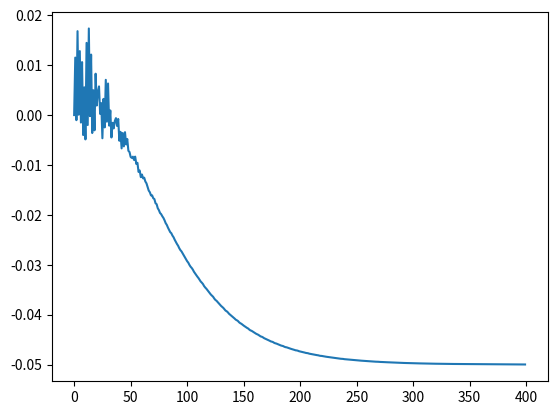
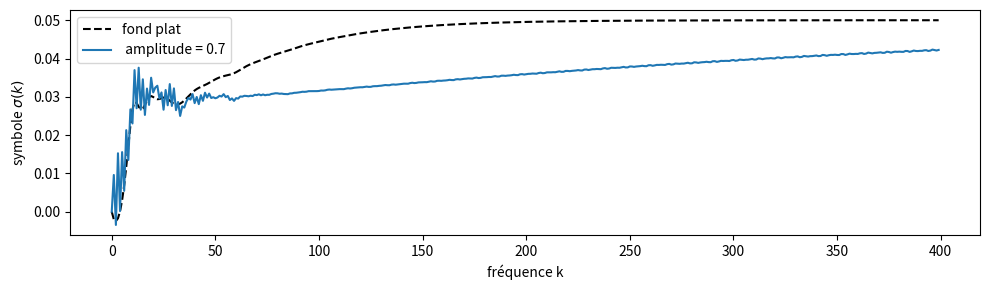
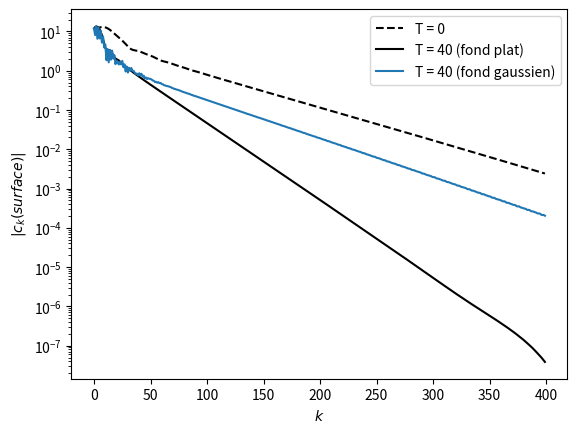
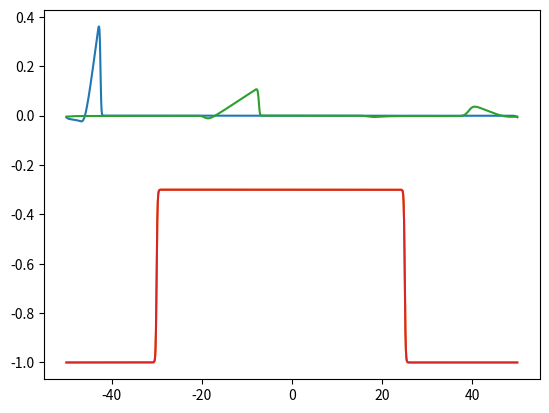

Here is the Python script that generated these plots, in order:
import numpy as np
import scipy.sparse as sps
import matplotlib.pyplot as plt
from scipy.fft import fft, fftfreq

plt.close("all")
def divarr(N,D):
    return np.divide(N,D, out = np.zeros_like(N, dtype = float), where = D!=0)
    


'''Définition des fonctions b,U_initial et H_initial'''
def energy(H,U,B, eps=1, beta=1):
    return np.sum(eps*H*U*U + H*H/eps + 2 * beta/eps * H * (beta*B -1))
def defaultu0(X):
    return X*0
def defaultzeta0(X):
    return X*0
def defaultbottom(X):
    return X*0
class WBHLLSW:
    def __init__(self, a, b, N, beta=1, eps=1, speed0=defaultu0, surface0=defaultzeta0, bottom=defaultbottom):
        self.N = N
        self.X, self.dx = np.linspace(a, b, N, endpoint = False, retstep = True)
        
        self.beta = beta
        self.eps = eps
        
        self.B = bottom(self.X)
        self.G = self.beta * self.B - 1
        
        self.e = surface0(self.X)
        self.H = self.eps * self.e - self.G
        
        self.U = speed0(self.X)
        
        
        #self.U = (self.H>0).astype(float)*0
        self.UH = self.U*self.H
        
        self.meanU = []
        self.meanH = []
        self.energyHU = []
    
    '''Definition des fonctions de reconstruction de h'''
    def hg(self):
        return np.maximum(0,self.H+self.beta * (self.B-np.maximum(self.B,np.roll(self.B,-1)))) #le max exterieur permet de s'assurer que les hauteurs sont positive, le max ingterieur permet de s'assurer que l'on vérifie l'inégalité d'entropie IV de Leveque
    def hd(self):
        return np.roll(np.maximum(0,self.H+self.beta * (self.B-np.maximum(self.B,np.roll(self.B,1)))),-1)
    
    """fonction flux (se fait en 3 étape)"""   
    #étape primitive 
    def fh1(self, H, U):
        return self.eps*H*U
    def fp1(self, H, U):
        return self.eps*H*U*U+0.5*H*H/self.eps
    #étape conservative
    def fh2(self, H1, H2, U1, U2, c1, c2):
        F = self.fh1(H1,U1)
        F[(c1<0)] = (c2*self.fh1(H1,U1) - c1*self.fh1(H2,U2) + c2*c1*(H2-H1))[(c1<0)]/(c2-c1)[(c1<0)]
        F[(c2<=0)] = self.fh1(H2,U2)[(c2<=0)]
        return F
    def fp2(self, H1, H2, U1, U2, c1, c2):
        F = self.fp1(H1,U1)
        F[(c1<0)] = (c2*self.fp1(H1,U1) - c1*self.fp1(H2,U2) + c2*c1*(U2*H2-U1*H1))[(c1<0)]/(c2-c1)[(c1<0)]
        F[(c2<=0)] = self.fp1(H2,U2)[(c2<=0)]
        return F
    #étape bien balancée
    def fh3(self, H1, H2, U1, U2, c1, c2):
        return self.fh2(H1, H2, U1, U2, c1, c2)
    def fp3(self, H1, H2, U1, U2, c1, c2):
        return self.fp2(H1, H2, U1, U2, c1, c2)
    
    """fonctions source"""
    def p(self, H):
        return 0.5 * H*H
    def Sg(self, H,Hg):
        return self.p(H) - self.p(Hg)
    def Sd(self, H,Hd):
        return self.p(np.roll(H,-1)) - self.p(Hd)
    
    """fonctions principales"""
    def DUDT(self):
        H1 = self.hg()
        H2 = self.hd()
        U2 = np.roll(self.U,-1)
        c1 = np.minimum(self.U - np.sqrt(H1), U2 - np.sqrt(H2))
        c2 = np.maximum(self.U + np.sqrt(H1), U2 + np.sqrt(H2))
        Fh = self.fh3(H1, H2, self.U, U2, c1, c2)
        Fp = self.fp3(H1, H2, self.U, U2, c1, c2)
        return (Fh - np.roll(Fh,1))/self.dx, (Fp + self.Sg(self.H,H1) - np.roll(Fp + self.Sd(self.H,H2),1))/self.dx
    
    def tick(self, dt):
        dh, duh = self.DUDT()
        self.H += - dt * dh
        self.UH += - dt * duh
        self.U = divarr(self.UH, self.H)
    def storeData(self):
        self.meanU.append(np.sum(self.U)*self.dx)
        self.meanH.append(np.sum(self.H)*self.dx)
        self.energyHU.append(energy(self.H,self.U,self.B, self.eps, self.beta)*self.dx)
    def getMeans(self):
        return self.meanU, self.meanH
    def getEnergy(self):
        return self.energyHU
    def getSurface(self):
        return self.H + self.G
    def getFloor(self):
        return self.G
    def getSpeed(self):
        return self.U
    def getX(self):
        return self.X
    def setSurface(self, S):
        self.H = S - self.G
        self.UH = self.U*self.H
    def setSpeed(self, U):
        self.U = np.copy(U)
        self.Uh = self.H*self.U
"""Paramètres de la simulation"""
L = 100
a = -L/2; b = L/2
N = 2000
dt = 0.007
T = 40
ipf = 20 #ititérations par frame

amplitudes = [0.7]
labels = [" ", "optimale", "sur-optimale"]

"""Construction d'une solution initiale unidirectionnelle"""
def zeta_init(X):
    return np.exp(-20*(X)**2)*3


wbhllsw0 = WBHLLSW(a, b, N, beta=1, eps=1, surface0=zeta_init)
t = 0
while t<5:
    wbhllsw0.tick(dt)
    t+=dt
S0 = wbhllsw0.getSurface() 
U0 = wbhllsw0.getSpeed()

def sigmoid(X):
    return 1/(1+np.exp(np.minimum(X, 80)))
def smoothcut(V,X,x_min, x_max, strengh = 4):
    return V * (1 - sigmoid((X - x_min)*strengh)) * sigmoid((X - x_max)*strengh)
S0 = np.roll(smoothcut(S0, wbhllsw0.getX(),0, L/4), N//2)
U0 = np.roll(smoothcut(U0, wbhllsw0.getX(),0, L/4), N//2)


"""Initialisation de la simulation"""
def F(U):
    return np.abs(fft(U)[:N//2])

sws = []
for amplitude in amplitudes:
    def b_func(X):
        return amplitude*(sigmoid(((X+L/4 - L/2)/(0.001*L))))*sigmoid(-((X+L/4+L/20)/(0.001*L)))
    wbhllsw = WBHLLSW(a, b, N, beta=1, eps=1, bottom=b_func)
    wbhllsw.setSpeed(U0)
    wbhllsw.setSurface(S0)
    sws.append(wbhllsw)

#Fond plat
wbhllsw0 = WBHLLSW(a, b, N, beta=1, eps=1)
wbhllsw0.setSpeed(U0)
wbhllsw0.setSurface(S0)

plt.figure(11)
plt.plot(sws[0].getX(), sws[0].getSurface())
plt.plot(sws[0].getX(), sws[0].getFloor())
plt.show()
plt.pause(1)

"""Simulation"""
t=0
i = 0
view = False

while t<T:
    i+=1
    if view and (i%100 == 0):
        plt.figure(1)
        plt.clf()
        for sw in sws:
            plt.plot(sw.getX(), sw.getSurface())
            plt.plot(sw.getX(), sw.getFloor())
        plt.pause(0.1)
        
    for sw in sws:
        sw.tick(dt)
    print("\r", end=" ")
    print("t = "+str(t), end=" ")
    wbhllsw0.tick(dt)
    t+=dt
    
"""Comparison"""
# arg = np.argwhere(F(wbhllsw0.getSurface())<1e-3)[0,0]
# print(arg)
arg = 400

plt.figure(0)
plt.plot((-2*(F(wbhllsw.getSurface()) - F(wbhllsw0.getSurface()))/(T*(1e-14 + F(wbhllsw.getSurface())+F(wbhllsw0.getSurface()))))[:arg])
plt.show()

plt.figure(1, figsize = (10,3))
plt.clf()
plt.plot((-2*(F(wbhllsw0.getSurface()) - F(S0))/(T*(1e-15 + F(wbhllsw0.getSurface())+F(S0))))[:arg], "k--", label = "fond plat")
for i, amplitude in enumerate(amplitudes):
    plt.plot((-2*(F(sws[i].getSurface()) - F(S0))/(T*(1e-15 + F(sws[i].getSurface())+F(S0))))[:arg], label = " amplitude = "+str(amplitude))
plt.ylabel("symbole $\\sigma(k)$")
plt.xlabel("fréquence k")
plt.legend()
plt.tight_layout()
plt.show()  

plt.figure(11)
plt.plot(sws[0].getX(), sws[0].getSurface())
plt.plot(sws[0].getX(), sws[0].getFloor())
plt.show()
plt.pause(1)

plt.figure(2)
plt.semilogy(F(S0)[:arg], "k--", label = "T = 0")
plt.semilogy(F(wbhllsw0.getSurface())[:arg], "k", label = "T = "+str(T)+" (fond plat)")
plt.semilogy(F(wbhllsw.getSurface())[:arg],  label = "T = "+str(T)+" (fond gaussien)")
plt.xlabel("$k$")
plt.ylabel("$|c_k(surface)|$")
plt.legend()
plt.show()





